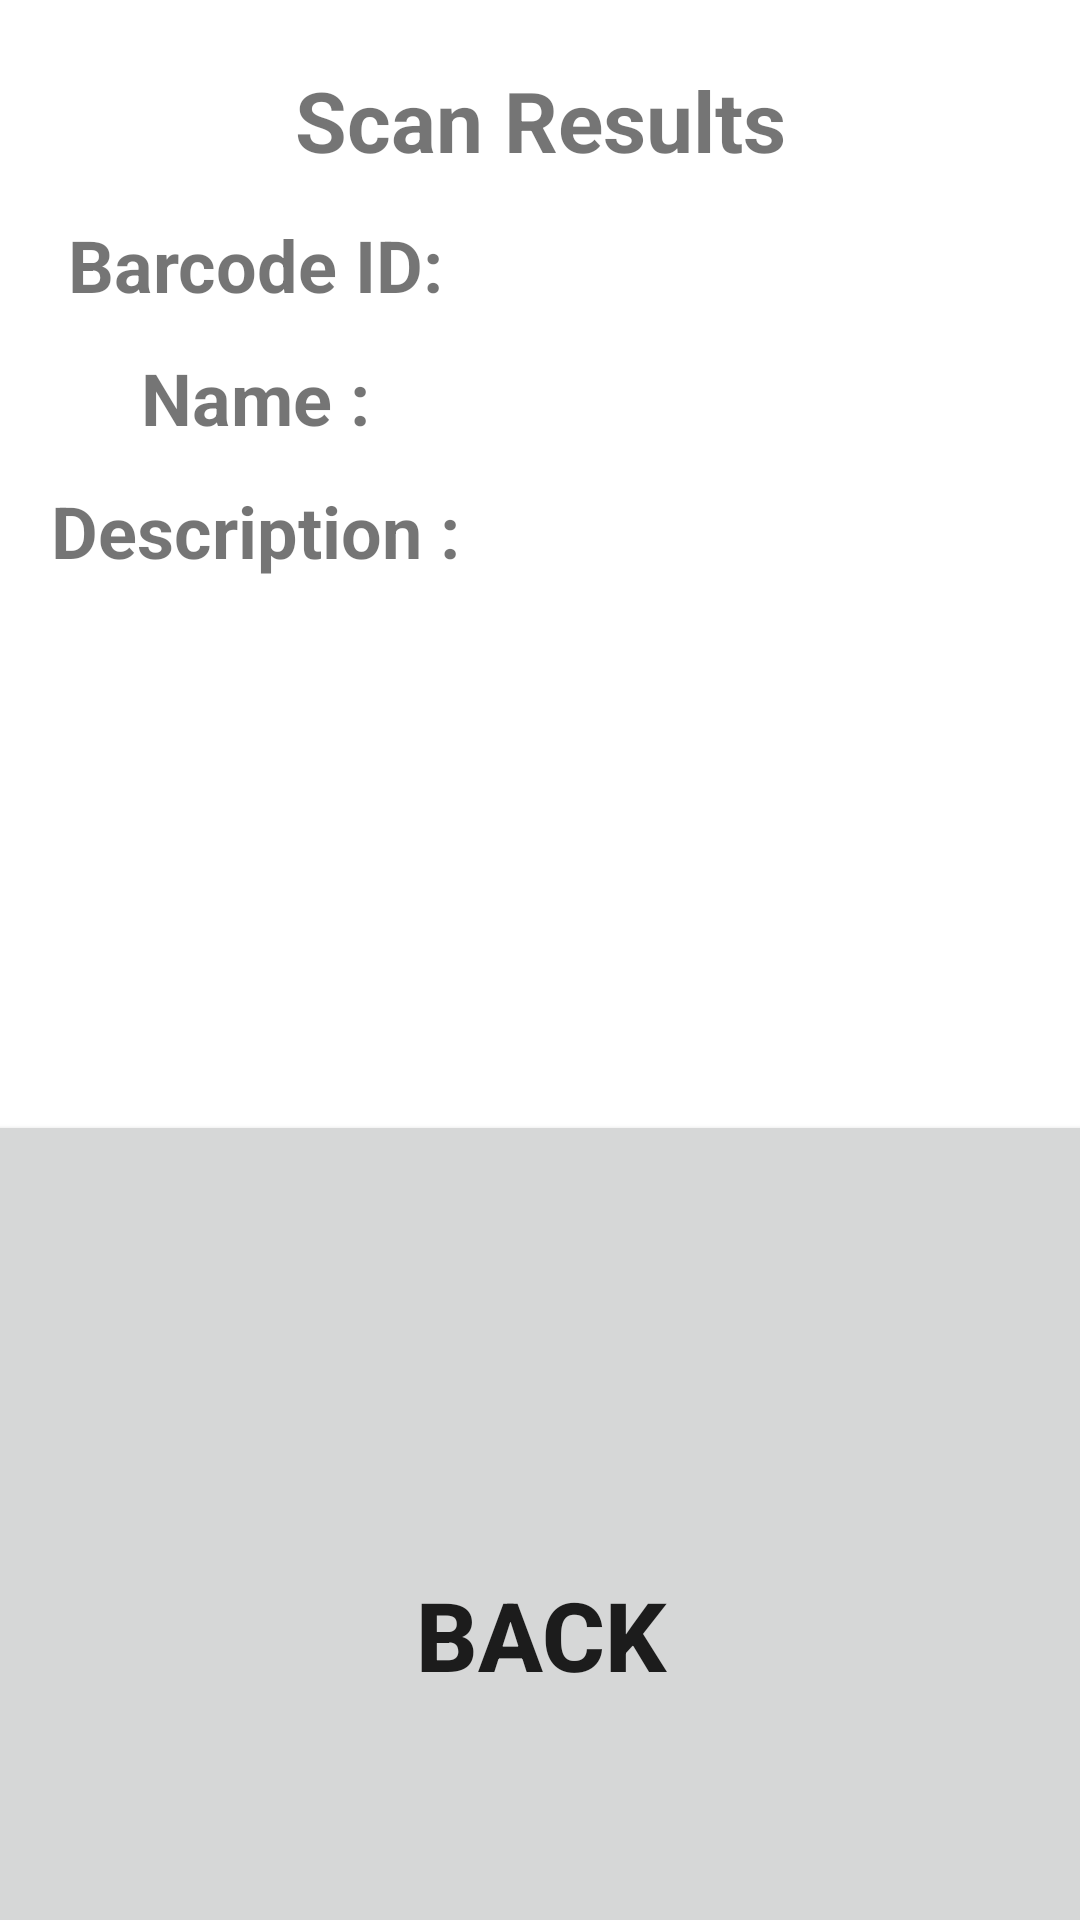

Reconstruct the res/layout file that produces this screen, plus the resources it refers to.
<!-- AndroidManifest.xml: application theme Theme.QRBarCodeScanner -->
<!-- res/layout/activity_text_output.xml -->
<?xml version="1.0" encoding="utf-8"?>
<androidx.constraintlayout.widget.ConstraintLayout xmlns:android="http://schemas.android.com/apk/res/android"
    xmlns:app="http://schemas.android.com/apk/res-auto"
    xmlns:tools="http://schemas.android.com/tools"
    android:layout_width="match_parent"
    android:layout_height="match_parent"
    tools:context=".TextOutput">

    <TextView
        android:id="@+id/btn_scan"
        android:layout_marginTop="20dp"
        android:text="Scan Results"
        android:textSize="28dp"
        android:textStyle="bold"
        app:layout_constraintEnd_toEndOf="parent"
        app:layout_constraintStart_toStartOf="parent"
        app:layout_constraintTop_toTopOf="parent"
        android:gravity="center"
        android:layout_height="40dp" android:layout_width="200dp"/>

    <TextView
        android:id="@+id/qucodeId"
        android:layout_width="wrap_content"
        android:layout_height="wrap_content"
        android:layout_marginLeft="-190dp"
        android:layout_marginTop="12dp"
        android:text="Barcode ID:"
        android:textSize="24sp"
        android:textStyle="bold"
        app:layout_constraintEnd_toEndOf="parent"
        app:layout_constraintStart_toStartOf="parent"
        app:layout_constraintTop_toBottomOf="@+id/btn_scan" />

    <TextView
        android:id="@+id/result"
        android:layout_width="wrap_content"
        android:layout_height="wrap_content"
        android:layout_marginLeft="120dp"
        android:layout_marginTop="12dp"
        android:textSize="24sp"
        app:layout_constraintEnd_toEndOf="parent"
        app:layout_constraintStart_toStartOf="parent"
        app:layout_constraintTop_toBottomOf="@+id/btn_scan"
        />

    <TextView
        android:id="@+id/productName"
        android:layout_width="wrap_content"
        android:layout_height="wrap_content"
        android:layout_marginLeft="-190dp"
        android:layout_marginTop="12dp"
        android:text="Name :"
        android:textSize="24sp"
        android:textStyle="bold"
        app:layout_constraintEnd_toEndOf="parent"
        app:layout_constraintStart_toStartOf="parent"
        app:layout_constraintTop_toBottomOf="@+id/result" />

    <TextView
        android:id="@+id/name"
        android:layout_width="wrap_content"
        android:layout_height="wrap_content"
        android:layout_marginLeft="100dp"
        android:layout_marginTop="12dp"
        android:textSize="24sp"
        app:layout_constraintEnd_toEndOf="parent"
        app:layout_constraintStart_toStartOf="parent"
        app:layout_constraintTop_toBottomOf="@+id/result" />

    <TextView
        android:layout_width="wrap_content"
        android:layout_height="wrap_content"
        android:layout_marginLeft="-190dp"
        android:layout_marginTop="12dp"
        android:text="Description :"
        android:textSize="24sp"
        android:textStyle="bold"
        app:layout_constraintEnd_toEndOf="parent"
        app:layout_constraintStart_toStartOf="parent"
        app:layout_constraintTop_toBottomOf="@+id/productName" />

    <TextView
        android:id="@+id/description"
        android:layout_width="wrap_content"
        android:layout_height="wrap_content"
        android:layout_marginLeft="100dp"
        android:layout_marginTop="12dp"
        android:textSize="24sp"
        app:layout_constraintEnd_toEndOf="parent"
        app:layout_constraintStart_toStartOf="parent"
        app:layout_constraintTop_toBottomOf="@+id/name" />

    <Button
        android:id="@+id/btn_back"
        android:layout_width="380dp"
        android:layout_height="350dp"
        android:layout_marginTop="370dp"
        android:text="Back"
        android:textSize="32sp"
        android:textStyle="bold"
        app:layout_constraintEnd_toEndOf="parent"
        app:layout_constraintStart_toStartOf="parent"
        app:layout_constraintTop_toTopOf="parent"
        app:layout_constraintTop_toBottomOf="@+id/description"
        />




</androidx.constraintlayout.widget.ConstraintLayout>
<!-- resources referenced by this layout -->
<resources>
  <style name="Theme.QRBarCodeScanner" parent="Theme.MaterialComponents.DayNight.DarkActionBar">
          
          <item name="colorPrimary">@color/purple_500</item>
          <item name="colorPrimaryVariant">@color/purple_700</item>
          <item name="colorOnPrimary">@color/white</item>
          
          <item name="colorSecondary">@color/teal_200</item>
          <item name="colorSecondaryVariant">@color/teal_700</item>
          <item name="colorOnSecondary">@color/black</item>
          
          <item name="android:statusBarColor" tools:targetApi="l">?attr/colorPrimaryVariant</item>
          
      </style>
  <!-- not gathered from this repository: default colours our renderer supplied (Android Studio template values) -->
  <color name="purple_500">#FF6200EE</color>
  <color name="purple_700">#FF3700B3</color>
  <color name="teal_200">#FF03DAC5</color>
  <color name="teal_700">#FF018786</color>
  <color name="black">#FF000000</color>
  <color name="white">#FFFFFFFF</color>
</resources>
